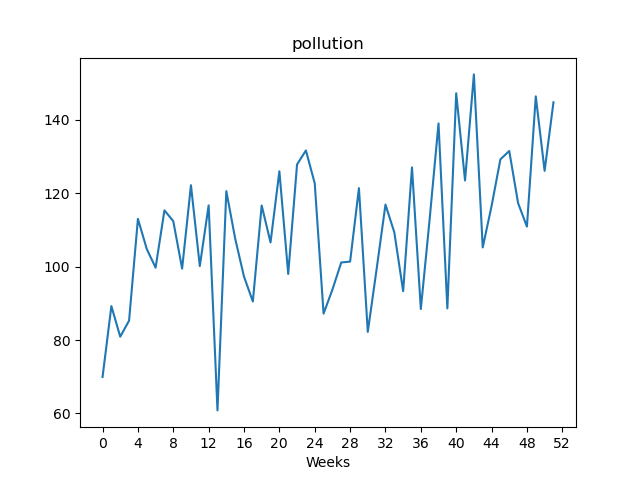

Source data for this figure (header and first rows):
, value
Week1, 69.93
Week2, 89.24
Week3, 80.91
Week4, 85.28
Week5, 113.0
Week6, 104.8
Week7, 99.7
Week8, 115.3
Week9, 112.4
Week10, 99.44
Week11, 122.2
Week12, 100.2
Week13, 116.7
Week14, 60.84
Week15, 120.5
Week16, 107.7
Week17, 97.26
Week18, 90.5
Week19, 116.6
Week20, 106.6
Week21, 126
Week22, 97.99
Week23, 127.8
Week24, 131.6
Week25, 122.7
Week26, 87.2
Week27, 93.74
Week28, 101.1
Week29, 101.4
Week30, 121.4
Week31, 82.22
Week32, 99.33
Week33, 116.9
Week34, 109.3
Week35, 93.32
Week36, 127
Week37, 88.44
Week38, 113.0
Week39, 139.0
Week40, 88.62
Week41, 147.2
Week42, 123.5
Week43, 152.3
Week44, 105.2
Week45, 116.5
Week46, 129.2
Week47, 131.5
Week48, 117.3
Week49, 110.9
Week50, 146.4
Week51, 126.1
Week52, 144.8
